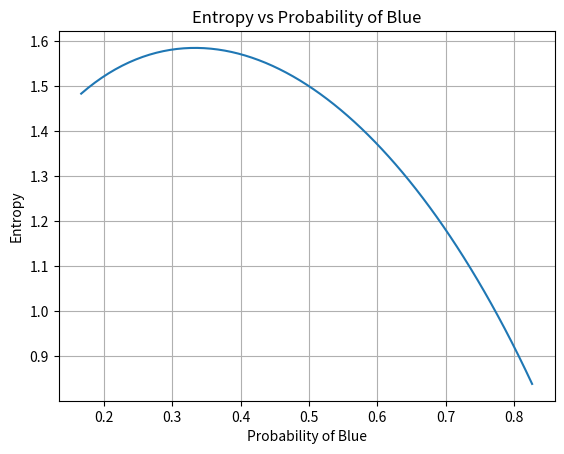

The matplotlib source for this figure:
import math
import matplotlib.pyplot as plt

blue_probs = []
entropies = []

p = 1/6
while p <= 5/6:
    p_red = (1 - p) / 2
    p_yellow = p_red

    H = -(p * math.log2(p) +
          p_red * math.log2(p_red) +
          p_yellow * math.log2(p_yellow))

    blue_probs.append(p)
    entropies.append(H)

    p += 0.01

plt.plot(blue_probs, entropies)
plt.xlabel("Probability of Blue")
plt.ylabel("Entropy")
plt.title("Entropy vs Probability of Blue")
plt.grid(True)
plt.show()
